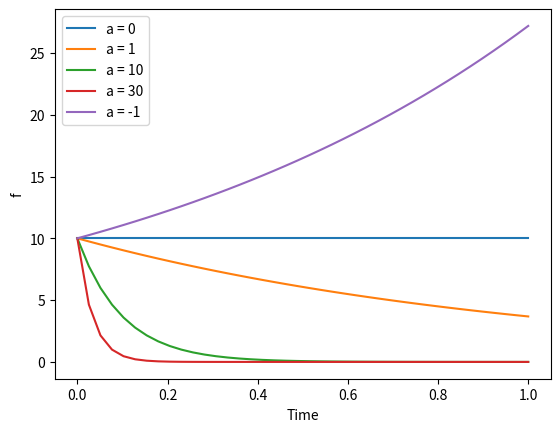

The script that saved this image:
from scipy.integrate import odeint
from numpy import linspace, exp
import matplotlib.pyplot as plt

#Here we define our function which returns df/dt = -a*f
#Note we have assumed that a = 10

def dfdt(curF, curT, a=10):
    #we dont have to do anything with curT
    return -a*curF

#Now define the times at which we want to know the result
time=linspace(0,1,40)
    
#Set the initial condition
f0=10

#WHich a values do we want to use?
avals=[0,1,10,30,-1]

for a in avals:
    #Now we can solve the equation for this a
    #Note we need a comma after the a here to
    #make sure args is a tuple
    result = odeint(dfdt,f0,time,args=(a,))
    
    plt.plot(time,result,label='a = '+str(a))
    
plt.xlabel('Time'); plt.ylabel('f')
plt.legend(loc='best') ; plt.show()